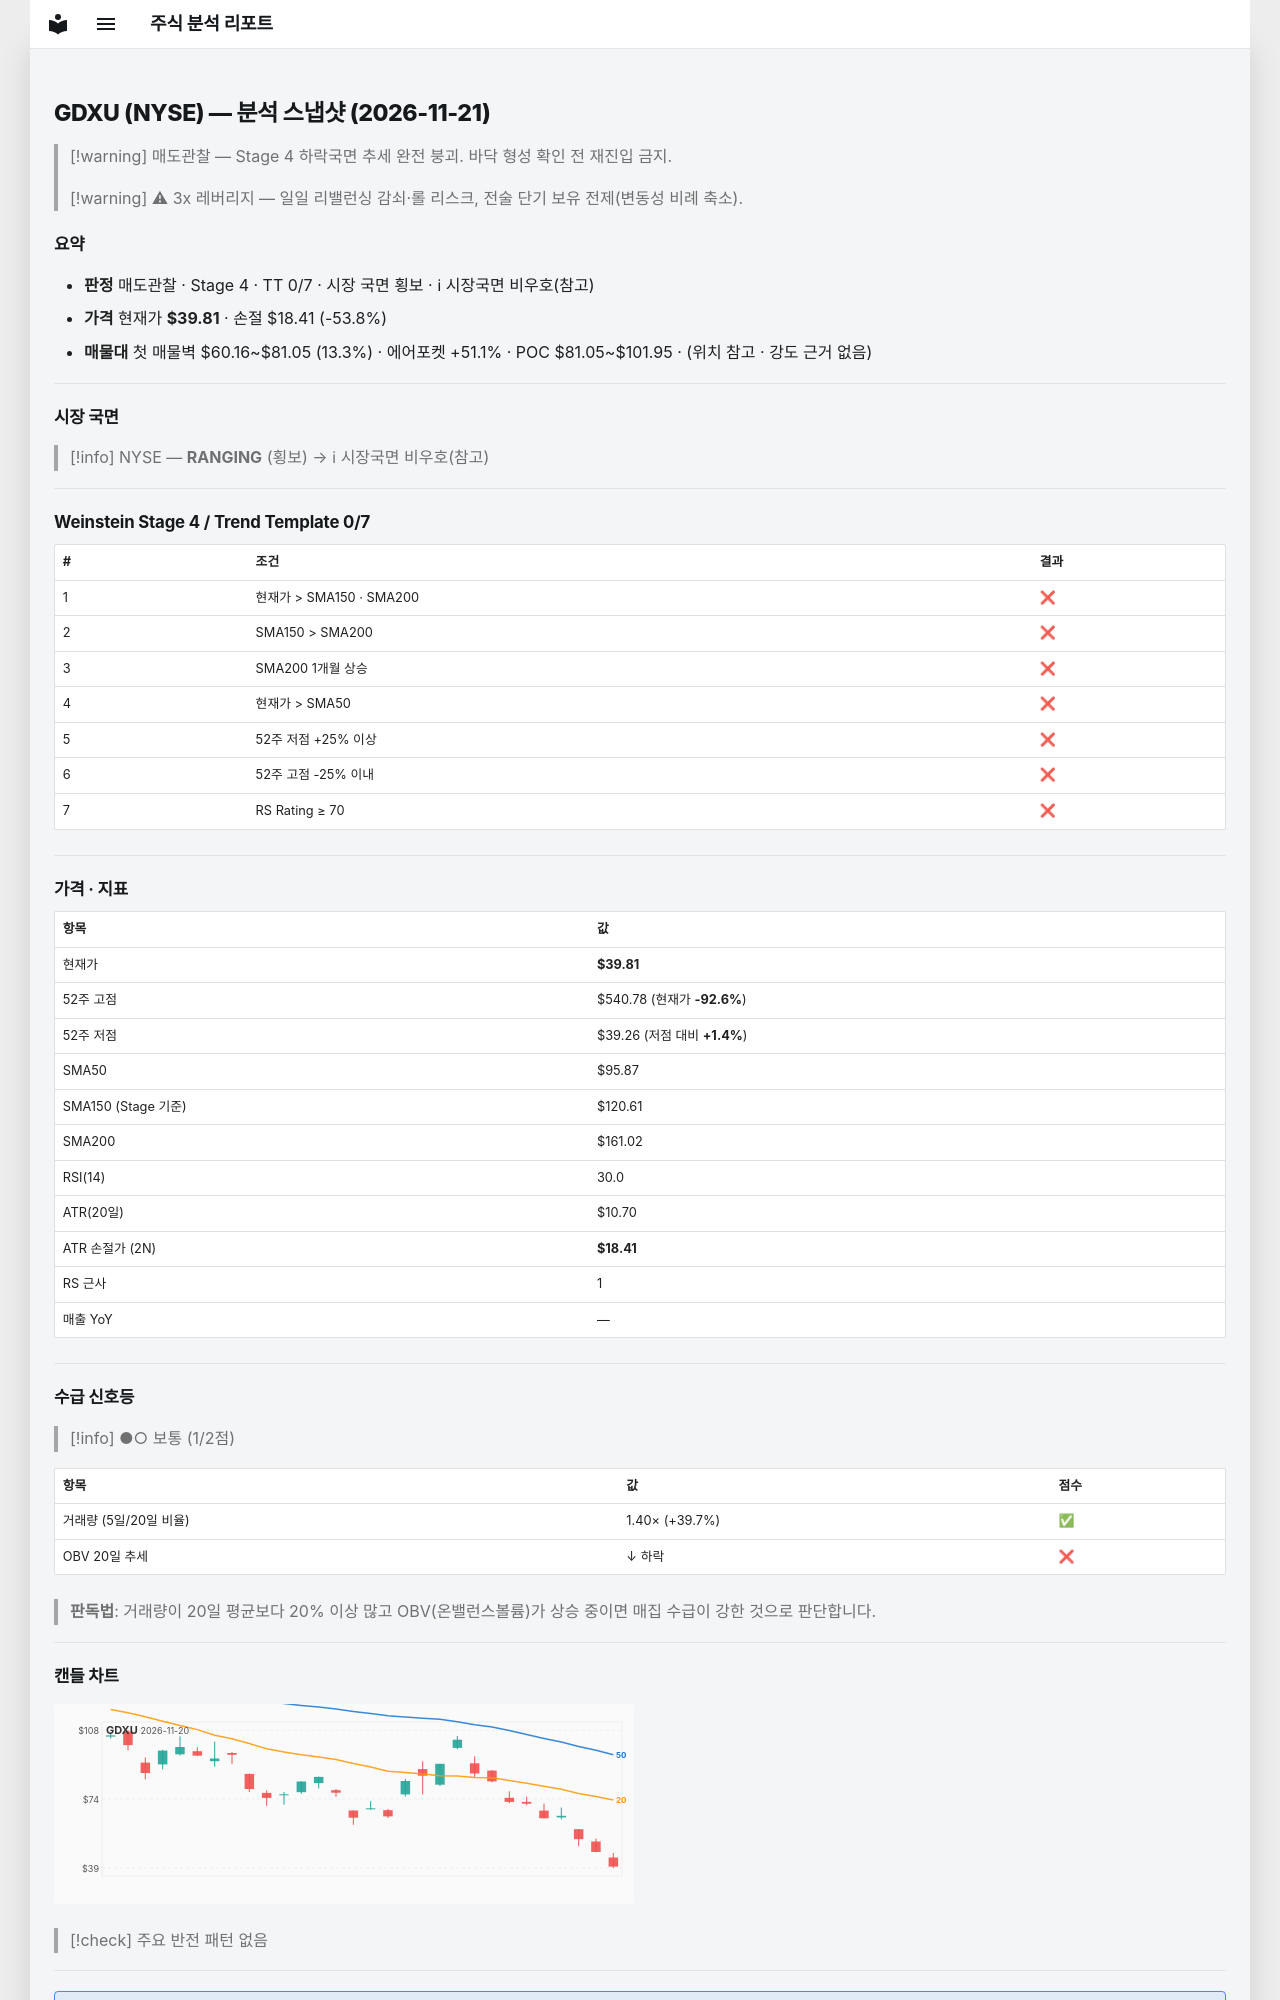

repository: soloandco/stock-reports · page: snapshots/GDXU-2026-11-21/index.html · generator: mkdocs

---
type: analysis-snapshot
title: GDXU 분석 스냅샷
ticker: GDXU
market: NYSE
created: 2026-11-21
updated: 2026-11-21
bar-date: 2026-11-20
verdict: 매도관찰
real-rr: 7.50
sma50-gap-pct: -58.5
weekly-position: 저항대아래
weekly-overhead-price: 200.30
weekly-overhead-pct: 403.1
stage: 4
trend-template-score: 0
tt-max: 7
ma-set: sma-50-150-200
price: 39.814998626708984
stop-price: 18.40734046291103
market-regime: RANGING
supply-demand-score: 1/2
supply-demand-label: 보통
status: tracking
tags:
  - stock-agent
  - watchlist
  - GDXU
  - analysis
related:
  - "[[analysis-template]]"
---

# GDXU (NYSE) — 분석 스냅샷 (2026-11-21)

> [!warning] 매도관찰 — Stage 4 하락국면
> 추세 완전 붕괴. 바닥 형성 확인 전 재진입 금지.

> [!warning] ⚠ 3x 레버리지 — 일일 리밸런싱 감쇠·롤 리스크, 전술 단기 보유 전제(변동성 비례 축소).

## 요약

- **판정** 매도관찰 · Stage 4 · TT 0/7 · 시장 국면 횡보 · ℹ 시장국면 비우호(참고)
- **가격** 현재가 **$39.81** · 손절 $18.41 (-53.8%)
- **매물대** 첫 매물벽 $60.16~$81.05 (13.3%) · 에어포켓 +51.1% · POC $81.05~$101.95 · (위치 참고 · 강도 근거 없음)

---

## 시장 국면

> [!info] NYSE — **RANGING** (횡보) → ℹ 시장국면 비우호(참고)

---

## Weinstein Stage 4 / Trend Template 0/7

| # | 조건 | 결과 |
|---|------|------|
| 1 | 현재가 > SMA150 · SMA200 | ❌ |
| 2 | SMA150 > SMA200 | ❌ |
| 3 | SMA200 1개월 상승 | ❌ |
| 4 | 현재가 > SMA50 | ❌ |
| 5 | 52주 저점 +25% 이상 | ❌ |
| 6 | 52주 고점 -25% 이내 | ❌ |
| 7 | RS Rating ≥ 70 | ❌ |

---

## 가격 · 지표

| 항목 | 값 |
|------|---|
| 현재가 | **$39.81** |
| 52주 고점 | $540.78 (현재가 **-92.6%**) |
| 52주 저점 | $39.26 (저점 대비 **+1.4%**) |
| SMA50 | $95.87 |
| SMA150 (Stage 기준) | $120.61 |
| SMA200 | $161.02 |
| RSI(14) | 30.0 |
| ATR(20일) | $10.70 |
| ATR 손절가 (2N) | **$18.41** |
| RS 근사 | 1 |
| 매출 YoY | — |

---
## 수급 신호등

> [!info] ●○ 보통 (1/2점)

| 항목 | 값 | 점수 |
|------|------|------|
| 거래량 (5일/20일 비율) | 1.40× (+39.7%) | ✅ |
| OBV 20일 추세 | ↓ 하락 | ❌ |

> **판독법**: 거래량이 20일 평균보다 20% 이상 많고 OBV(온밸런스볼륨)가 상승 중이면 매집 수급이 강한 것으로 판단합니다.

---
